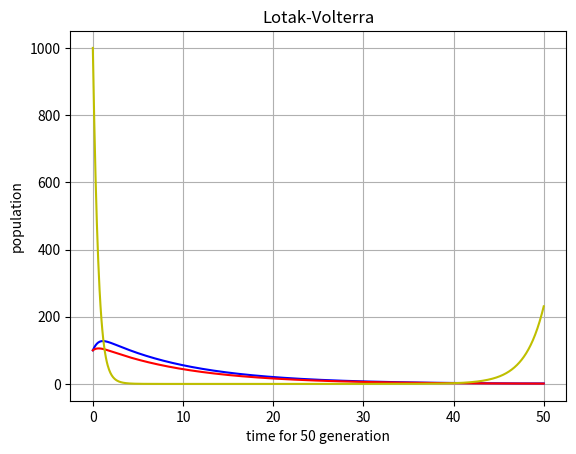

This figure's Python source:
import numpy as np
from scipy import integrate
import matplotlib.pyplot as plt

M0 = 100  #雄性数量
F0 = 100  #雌性数量
P0 = 1000  #猎物数量

b_m = 0.07
b_f = 0.03
a = 0.01
r_m=0.1
r_f=0.1
r_p=0.5

def derivative(t,X):
    M,F,P = X
    dMdt = M*(-r_m+b_m*a*P)
    dFdt = F*(-r_f+b_f*a*P)
    dPdt = P*(r_p-a*M-a*F)
    return np.array([dMdt,dFdt,dPdt])


Nt = 1000
tmax = 50
t = np.linspace(0.,tmax,Nt)
X0 = [M0,F0,P0]
res = integrate.solve_ivp(derivative,(0,tmax),X0,t_eval=t)
M,F,P = res.y


plt.figure()
plt.grid()
plt.title("Lotak-Volterra")
plt.plot(t,M,"b",label = "Male")
plt.plot(t,F,'r',label="Female")
plt.plot(t,P,'y',label="Prey")
plt.xlabel('time for 50 generation')
plt.ylabel("population")

plt.show()
